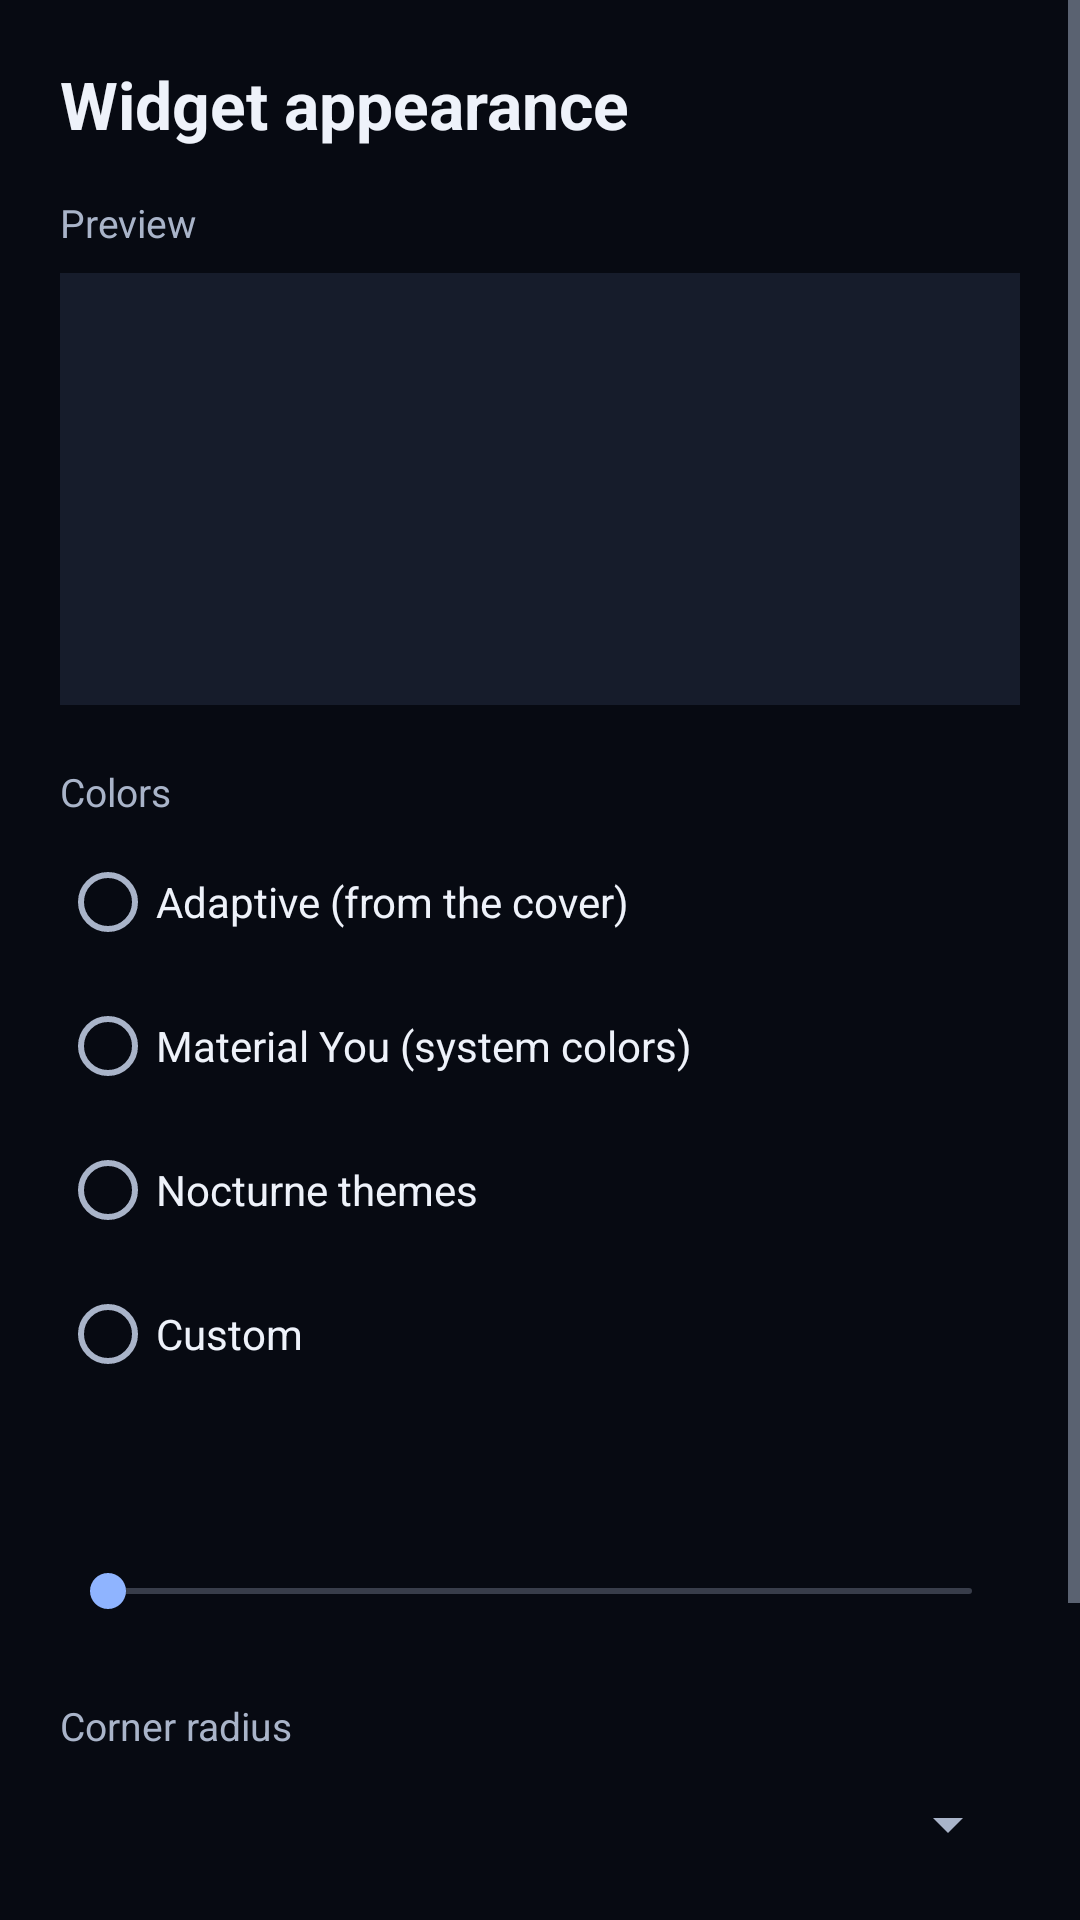

This screen was rendered from an Android layout file. Write that file and the resources it references.
<!-- AndroidManifest.xml: activity theme Theme.Nocturne.WidgetConfig -->
<!-- res/layout/activity_widget_config.xml -->
<?xml version="1.0" encoding="utf-8"?>
<ScrollView xmlns:android="http://schemas.android.com/apk/res/android"
    android:layout_width="match_parent"
    android:layout_height="match_parent"
    android:fillViewport="true">

    <LinearLayout
        android:layout_width="match_parent"
        android:layout_height="wrap_content"
        android:orientation="vertical"
        android:padding="20dp">

        <TextView
            android:id="@+id/cfg_title"
            android:layout_width="match_parent"
            android:layout_height="wrap_content"
            android:text="@string/widget_config_title"
            android:textColor="#eef2fa"
            android:textSize="22sp"
            android:textStyle="bold" />

        <TextView
            android:layout_width="match_parent"
            android:layout_height="wrap_content"
            android:layout_marginTop="16dp"
            android:text="@string/widget_config_preview"
            android:textColor="#a9b4c9"
            android:textSize="13sp" />

        <FrameLayout
            android:id="@+id/cfg_preview_box"
            android:layout_width="match_parent"
            android:layout_height="wrap_content"
            android:layout_marginTop="8dp"
            android:background="#161c2b"
            android:padding="12dp">

            <FrameLayout
                android:id="@+id/cfg_preview"
                android:layout_width="match_parent"
                android:layout_height="120dp"
                android:layout_gravity="center_horizontal" />
        </FrameLayout>

        <TextView
            android:layout_width="match_parent"
            android:layout_height="wrap_content"
            android:layout_marginTop="20dp"
            android:text="@string/widget_config_colors"
            android:textColor="#a9b4c9"
            android:textSize="13sp" />

        <RadioGroup
            android:id="@+id/cfg_modes"
            android:layout_width="match_parent"
            android:layout_height="wrap_content"
            android:layout_marginTop="4dp"
            android:orientation="vertical">

            <RadioButton
                android:id="@+id/cfg_mode_adaptive"
                android:layout_width="match_parent"
                android:layout_height="wrap_content"
                android:minHeight="48dp"
                android:text="@string/widget_mode_adaptive"
                android:textColor="#eef2fa" />

            <RadioButton
                android:id="@+id/cfg_mode_material"
                android:layout_width="match_parent"
                android:layout_height="wrap_content"
                android:minHeight="48dp"
                android:text="@string/widget_mode_material"
                android:textColor="#eef2fa" />

            <RadioButton
                android:id="@+id/cfg_mode_theme"
                android:layout_width="match_parent"
                android:layout_height="wrap_content"
                android:minHeight="48dp"
                android:text="@string/widget_mode_theme"
                android:textColor="#eef2fa" />

            <RadioButton
                android:id="@+id/cfg_mode_custom"
                android:layout_width="match_parent"
                android:layout_height="wrap_content"
                android:minHeight="48dp"
                android:text="@string/widget_mode_custom"
                android:textColor="#eef2fa" />
        </RadioGroup>

        <LinearLayout
            android:id="@+id/cfg_theme_box"
            android:layout_width="match_parent"
            android:layout_height="wrap_content"
            android:orientation="vertical"
            android:visibility="gone">

            <TextView
                android:layout_width="match_parent"
                android:layout_height="wrap_content"
                android:layout_marginTop="8dp"
                android:text="@string/widget_config_theme"
                android:textColor="#a9b4c9"
                android:textSize="13sp" />

            <Spinner
                android:id="@+id/cfg_theme"
                android:layout_width="match_parent"
                android:layout_height="48dp" />
        </LinearLayout>

        <LinearLayout
            android:id="@+id/cfg_custom_box"
            android:layout_width="match_parent"
            android:layout_height="wrap_content"
            android:orientation="vertical"
            android:visibility="gone">

            <HorizontalScrollView
                android:layout_width="match_parent"
                android:layout_height="wrap_content"
                android:layout_marginTop="8dp"
                android:scrollbars="none">

                <LinearLayout
                    android:id="@+id/cfg_swatches"
                    android:layout_width="wrap_content"
                    android:layout_height="wrap_content"
                    android:orientation="horizontal" />
            </HorizontalScrollView>

            <EditText
                android:id="@+id/cfg_hex"
                android:layout_width="match_parent"
                android:layout_height="wrap_content"
                android:layout_marginTop="8dp"
                android:digits="#0123456789abcdefABCDEF"
                android:hint="@string/widget_config_hex"
                android:importantForAutofill="no"
                android:inputType="textNoSuggestions|textCapCharacters"
                android:maxLength="7"
                android:minHeight="48dp"
                android:textColor="#eef2fa"
                android:textColorHint="#74809a" />
        </LinearLayout>

        <TextView
            android:id="@+id/cfg_transparency_label"
            android:layout_width="match_parent"
            android:layout_height="wrap_content"
            android:layout_marginTop="20dp"
            android:textColor="#a9b4c9"
            android:textSize="13sp" />

        <SeekBar
            android:id="@+id/cfg_transparency"
            android:layout_width="match_parent"
            android:layout_height="wrap_content"
            android:minHeight="48dp"
            android:max="100" />

        <TextView
            android:layout_width="match_parent"
            android:layout_height="wrap_content"
            android:layout_marginTop="12dp"
            android:text="@string/widget_config_radius"
            android:textColor="#a9b4c9"
            android:textSize="13sp" />

        <Spinner
            android:id="@+id/cfg_radius"
            android:layout_width="match_parent"
            android:layout_height="48dp" />

        <TextView
            android:layout_width="match_parent"
            android:layout_height="wrap_content"
            android:layout_marginTop="16dp"
            android:text="@string/widget_config_contrast_note"
            android:textColor="#74809a"
            android:textSize="12sp" />

        <LinearLayout
            android:layout_width="match_parent"
            android:layout_height="wrap_content"
            android:layout_marginTop="20dp"
            android:gravity="end"
            android:orientation="horizontal">

            <Button
                android:id="@+id/cfg_cancel"
                style="?android:attr/buttonBarButtonStyle"
                android:layout_width="wrap_content"
                android:layout_height="48dp"
                android:text="@string/widget_config_cancel"
                android:textColor="#a9b4c9" />

            <Button
                android:id="@+id/cfg_save"
                style="?android:attr/buttonBarButtonStyle"
                android:layout_width="wrap_content"
                android:layout_height="48dp"
                android:text="@string/widget_config_save"
                android:textColor="#8fb4ff"
                android:textStyle="bold" />
        </LinearLayout>
    </LinearLayout>
</ScrollView>
<!-- resources referenced by this layout -->
<resources>
  <string name="widget_config_cancel">Cancel</string>
  <string name="widget_config_colors">Colors</string>
  <string name="widget_config_contrast_note">Text colors are adjusted to stay readable on the background.</string>
  <string name="widget_config_hex">Hex color</string>
  <string name="widget_config_preview">Preview</string>
  <string name="widget_config_radius">Corner radius</string>
  <string name="widget_config_save">Save</string>
  <string name="widget_config_theme">Theme</string>
  <string name="widget_config_title">Widget appearance</string>
  <string name="widget_mode_adaptive">Adaptive (from the cover)</string>
  <string name="widget_mode_custom">Custom</string>
  <string name="widget_mode_material">Material You (system colors)</string>
  <string name="widget_mode_theme">Nocturne themes</string>
  <style name="Theme.Nocturne.WidgetConfig" parent="@android:style/Theme.DeviceDefault.NoActionBar">
          <item name="android:windowBackground">#070a12</item>
          <item name="android:colorBackground">#070a12</item>
          <item name="android:colorAccent">#8fb4ff</item>
          <item name="android:textColorPrimary">#eef2fa</item>
          <item name="android:textColorSecondary">#a9b4c9</item>
          <item name="android:statusBarColor">#070a12</item>
          <item name="android:navigationBarColor">#070a12</item>
      </style>
</resources>
